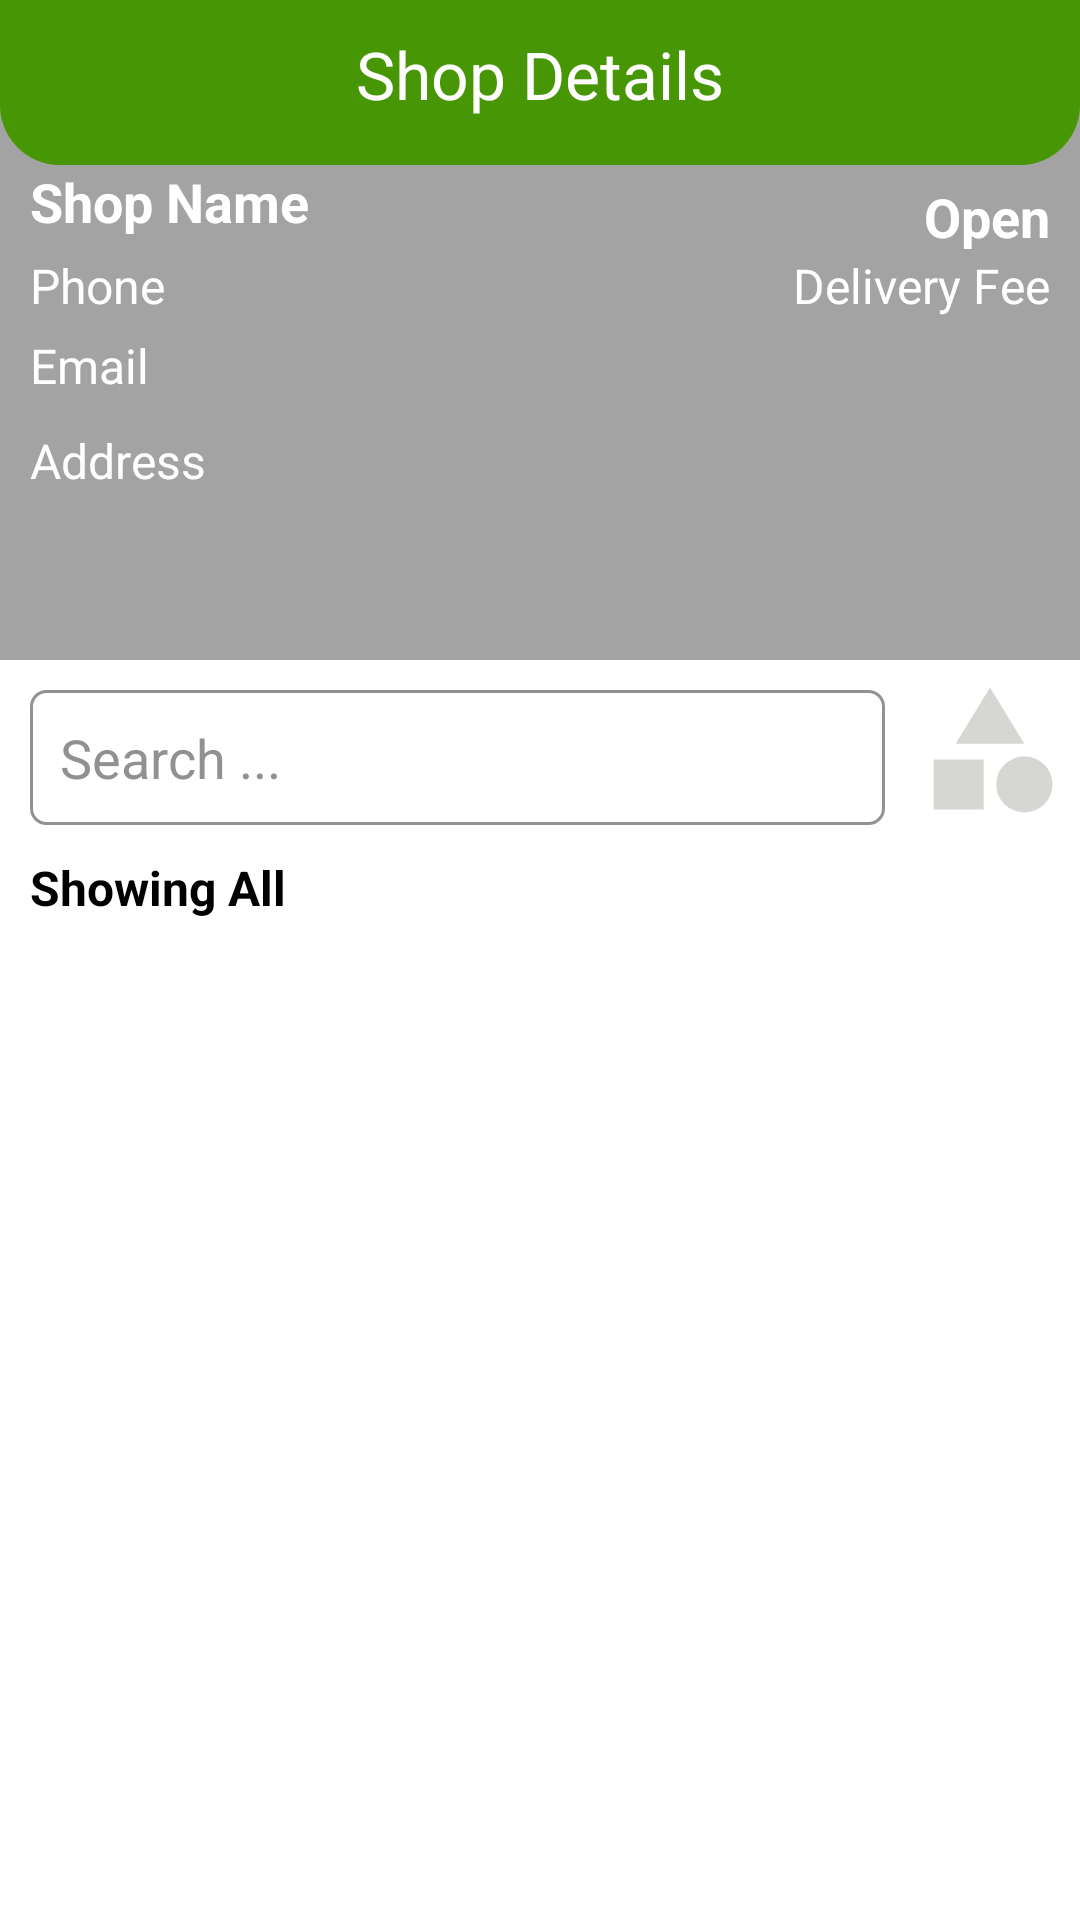

Here is an Android app screen rendered from its layout file. Give the layout XML and the strings, colors and styles it references.
<!-- AndroidManifest.xml: application theme Theme.Grocery_App -->
<!-- res/layout/activity_shop_details.xml -->
<?xml version="1.0" encoding="utf-8"?>
<RelativeLayout xmlns:android="http://schemas.android.com/apk/res/android"
    xmlns:app="http://schemas.android.com/apk/res-auto"
    xmlns:tools="http://schemas.android.com/tools"
    android:layout_width="match_parent"
    android:layout_height="match_parent"
    tools:context=".activities.ShopDetailsActivity">
    
    <RelativeLayout
        android:id="@+id/shopRl"
        android:layout_width="match_parent"
        android:layout_height="220dp">

        <ImageView
            android:id="@+id/shopImv"
            android:layout_width="match_parent"
            android:layout_height="match_parent"
            android:scaleType="centerCrop"/>

        <ImageView
            android:layout_width="match_parent"
            android:layout_height="match_parent"
            android:src="@color/black_transparent"/>

        <LinearLayout
            android:padding="10dp"
            android:id="@+id/listLl"
            android:orientation="vertical"
            android:layout_marginTop="45dp"
            android:layout_width="wrap_content"
            android:layout_toStartOf="@+id/listLl1"
            android:layout_alignParentStart="true"
            android:layout_height="wrap_content">

            <TextView
                android:id="@+id/shopNameTv"
                android:layout_width="wrap_content"
                android:layout_height="wrap_content"
                android:text="@string/shop_name"
                android:textColor="@color/white"
                android:textSize="18sp"
                android:textStyle="bold"/>

            <TextView
                android:id="@+id/phoneTv"
                android:layout_width="wrap_content"
                android:layout_height="wrap_content"
                android:layout_marginTop="5dp"
                android:text="@string/phone"
                android:textColor="@color/white"
                android:textSize="16sp"/>

            <TextView
                android:id="@+id/emailTv"
                android:layout_width="wrap_content"
                android:layout_height="wrap_content"
                android:text="@string/email"
                android:textColor="@color/white"
                android:layout_marginTop="5dp"
                android:textSize="16sp"/>

        </LinearLayout>

        <TextView
            android:id="@+id/addressTv"
            android:layout_width="match_parent"
            android:layout_height="wrap_content"
            android:text="@string/address"
            android:paddingStart="10dp"
            android:layout_below="@+id/listLl"
            android:textColor="@color/white"
            android:maxLines="2"
            android:textSize="16sp"/>

        <LinearLayout
            android:padding="10dp"
            android:id="@+id/listLl1"
            android:orientation="vertical"
            android:layout_marginTop="50dp"
            android:layout_width="wrap_content"
            android:layout_height="wrap_content"
            android:layout_alignParentEnd="true">

            <TextView
                android:id="@+id/openTv"
                android:layout_width="wrap_content"
                android:layout_height="wrap_content"
                android:text="@string/open"
                android:textColor="@color/white"
                android:layout_gravity="end"
                android:textSize="18sp"
                android:textStyle="bold"/>

            <TextView
                android:id="@+id/deliveryFeeTv"
                android:layout_width="wrap_content"
                android:layout_height="wrap_content"
                android:text="@string/delivery_fee"
                android:textColor="@color/white"
                android:textSize="16sp"/>

        </LinearLayout>

        <LinearLayout
            android:layout_width="match_parent"
            android:layout_height="wrap_content"
            android:layout_alignParentBottom="true"
            android:padding="5dp"
            android:gravity="center_horizontal">

            <ImageView
                android:id="@+id/callImv"
                android:layout_width="wrap_content"
                android:layout_height="wrap_content"
                android:src="@drawable/baseline_call_24"/>

            <ImageView
                android:layout_marginStart="5dp"
                android:id="@+id/mapImv"
                android:layout_width="wrap_content"
                android:layout_height="wrap_content"
                android:src="@drawable/baseline_map_24"/>

        </LinearLayout>

    </RelativeLayout>

    <RelativeLayout
        android:id="@+id/toolBarRl"
        android:layout_width="match_parent"
        android:layout_height="55dp"
        android:background="@drawable/shape_rect01"
        android:padding="10dp">

        <ImageView
            android:id="@+id/orderDetailsImB"
            android:layout_width="40dp"
            android:layout_height="40dp"
            android:src="@drawable/baseline_add_shopping_cart_24_white"
            android:background="@color/transparent"
            android:layout_alignParentEnd="true"/>

        <TextView
            android:layout_width="wrap_content"
            android:layout_height="wrap_content"
            android:layout_centerHorizontal="true"
            android:text="@string/shop_details"
            android:textColor="@color/white"
            android:textSize="22sp" />

        <ImageButton
            android:id="@+id/backBtn"
            android:layout_width="50dp"
            android:layout_height="50dp"
            android:background="@color/transparent"
            android:contentDescription="@string/back"
            android:src="@drawable/baseline_arrow_back_ios_24" />

        <ImageView
            android:id="@+id/ratingShop"
            android:layout_toStartOf="@+id/orderDetailsImB"
            android:layout_width="50dp"
            android:layout_height="50dp"
            android:src="@drawable/baseline_star_border_24"
            android:background="@color/transparent"/>

    </RelativeLayout>

    <RelativeLayout
        android:id="@+id/filterRl"
        android:layout_width="match_parent"
        android:layout_height="wrap_content"
        android:layout_below="@+id/shopRl">

        <EditText
            android:id="@+id/searchEt"
            android:layout_width="match_parent"
            android:layout_height="45dp"
            android:layout_marginStart="10dp"
            android:layout_marginTop="10dp"
            android:layout_marginEnd="10dp"
            android:layout_marginBottom="10dp"
            android:background="@drawable/shape_rect02"
            android:drawableStart="@drawable/baseline_search_24"
            android:drawablePadding="5dp"
            android:hint="@string/search"
            android:layout_toStartOf="@+id/filterBtn"
            android:padding="10dp"
            android:textColorHint="@color/gray01" />

        <ImageButton
            android:id="@+id/filterBtn"
            android:layout_width="50dp"
            android:layout_height="50dp"
            android:layout_marginTop="5dp"
            android:layout_alignParentEnd="true"
            android:src="@drawable/baseline_category_24"
            android:background="@color/transparent"
            android:scaleType="fitXY"
            android:layout_marginEnd="5dp"/>

        <TextView
            android:id="@+id/filteredTv"
            android:layout_below="@id/searchEt"
            android:layout_width="wrap_content"
            android:layout_height="wrap_content"
            android:text="@string/showing_all"
            android:textColor="@color/black"
            android:textSize="16sp"
            android:textStyle="bold"
            android:layout_marginStart="10dp"/>

    </RelativeLayout>


    <RelativeLayout
        android:id="@+id/productListRl"
        android:layout_below="@id/filterRl"
        android:padding="5dp"
        android:layout_width="match_parent"
        android:layout_height="match_parent">

        <androidx.recyclerview.widget.RecyclerView
            android:id="@+id/productUserRec"
            android:layout_width="match_parent"
            android:layout_height="wrap_content"
            tools:listitem="@layout/row_product_user"/>


    </RelativeLayout>

</RelativeLayout>
<!-- res/layout/row_product_user.xml (included above) -->
<?xml version="1.0" encoding="utf-8"?>
<androidx.cardview.widget.CardView xmlns:android="http://schemas.android.com/apk/res/android"
    android:layout_width="match_parent"
    android:layout_height="wrap_content"
    xmlns:app="http://schemas.android.com/apk/res-auto"
    app:elevation="3dp"
    app:contentPadding="1dp"
    app:cardCornerRadius="5dp"
    app:cardUseCompatPadding="true">

    <RelativeLayout
        android:layout_width="match_parent"
        android:layout_height="110dp"
        android:layout_marginStart="5dp"
        android:layout_marginTop="5dp"
        android:layout_marginEnd="5dp"
        android:layout_marginBottom="5dp">

        <com.google.android.material.imageview.ShapeableImageView
            android:id="@+id/productSiv"
            android:layout_width="90dp"
            android:layout_height="90dp"
            android:layout_marginEnd="5dp"
            android:layout_centerVertical="true"
            android:src="@drawable/baseline_add_shopping_cart_24_colorprimary" />


        <LinearLayout
            android:layout_width="wrap_content"
            android:layout_height="wrap_content"
            android:layout_centerVertical="true"
            android:layout_toStartOf="@+id/nextIv"
            android:layout_toEndOf="@+id/productSiv"
            android:orientation="vertical">

            <TextView
                android:id="@+id/productTitle"
                android:layout_width="wrap_content"
                android:layout_height="wrap_content"
                android:text="@string/title"
                android:textColor="@color/colorPrimary"
                android:textSize="18sp"
                android:textStyle="bold" />

            <TextView
                android:id="@+id/productDes"
                android:layout_width="wrap_content"
                android:layout_height="wrap_content"
                android:text="@string/title"
                android:textColor="@color/black"
                android:textSize="16sp" />


            <TextView
                android:id="@+id/addToCart"
                android:layout_width="wrap_content"
                android:layout_height="wrap_content"
                android:drawableStart="@drawable/baseline_add_shopping_cart_24_colorprimary"
                android:drawablePadding="5dp"
                android:text="@string/add_to_cart"
                android:textColor="@color/colorPrimary"
                android:textSize="18sp"
                android:textStyle="bold" />


            <RelativeLayout
                android:layout_width="wrap_content"
                android:layout_height="wrap_content">

                <TextView
                    android:id="@+id/originalPriceTv"
                    android:layout_width="wrap_content"
                    android:layout_height="wrap_content"
                    android:text="@string/_20"
                    android:textColor="@color/black" />

                <TextView
                    android:id="@+id/discountedPriceTv"
                    android:layout_width="wrap_content"
                    android:layout_height="wrap_content"
                    android:layout_marginStart="10dp"
                    android:layout_toEndOf="@id/originalPriceTv"
                    android:text="@string/_10"
                    android:textColor="@color/black" />


            </RelativeLayout>


        </LinearLayout>

        <ImageView
            android:id="@+id/nextIv"
            android:layout_width="wrap_content"
            android:layout_height="wrap_content"
            android:layout_alignParentEnd="true"
            android:layout_centerVertical="true"
            android:src="@drawable/baseline_chevron_right_24" />

        <TextView
            android:id="@+id/discountedNoteTv"
            android:layout_width="wrap_content"
            android:layout_height="wrap_content"
            android:text="@string/_10_off"
            android:layout_alignParentEnd="true"
            android:padding="3dp"
            android:textSize="16sp"
            android:textColor="@color/red"
            android:background="@drawable/shape_rect_05"/>


    </RelativeLayout>

</androidx.cardview.widget.CardView>
<!-- resources referenced by this layout -->
<resources>
  <color name="black">#FF000000</color>
  <color name="black_transparent">#5C000000</color>
  <color name="colorPrimary">#479605</color>
  <color name="gray01">#919190</color>
  <color name="red">#E81C1C</color>
  <color name="transparent">#00FFFFFF</color>
  <color name="white">#FFFFFFFF</color>
  <!-- drawable baseline_category_24 (drawable) -->
  <vector android:height="24dp" android:tint="#D6D6D2"
      android:viewportHeight="24" android:viewportWidth="24"
      android:width="24dp" xmlns:android="http://schemas.android.com/apk/res/android">
      <path android:fillColor="@android:color/white" android:pathData="M12,2l-5.5,9h11z"/>
      <path android:fillColor="@android:color/white" android:pathData="M17.5,17.5m-4.5,0a4.5,4.5 0,1 1,9 0a4.5,4.5 0,1 1,-9 0"/>
      <path android:fillColor="@android:color/white" android:pathData="M3,13.5h8v8H3z"/>
  </vector>
  <!-- drawable shape_rect01 (drawable) -->
  <?xml version="1.0" encoding="utf-8"?>
  <shape xmlns:android="http://schemas.android.com/apk/res/android"
      android:shape="rectangle">
  
      <solid android:color="@color/colorPrimary"/>
      <corners android:bottomRightRadius="20dp"
          android:bottomLeftRadius="20dp"/>
  
  </shape>
  <!-- drawable shape_rect02 (drawable) -->
  <?xml version="1.0" encoding="utf-8"?>
  <shape xmlns:android="http://schemas.android.com/apk/res/android"
      android:shape="rectangle">
  
      <stroke android:color="@color/gray01"
          android:width="1dp"/>
  
      <corners android:radius="5dp"/>
  
      <solid android:color="@color/white"/>
  
  </shape>
  <!-- drawable shape_rect_05 (drawable) -->
  <?xml version="1.0" encoding="utf-8"?>
  <shape android:shape="rectangle" xmlns:android="http://schemas.android.com/apk/res/android">
  
      <solid  android:color="@color/red_transparent"/>
      <corners android:radius="5dp"/>
  
      <stroke android:width="2dp"
          android:color="@color/red"/>
  </shape>
  <string name="_10">$10</string>
  <string name="_10_off">10% off</string>
  <string name="_20">$20</string>
  <string name="add_to_cart">Add To Cart</string>
  <string name="address">Address</string>
  <string name="back">Back</string>
  <string name="delivery_fee">Delivery Fee</string>
  <string name="email">Email</string>
  <string name="open">Open</string>
  <string name="phone">Phone</string>
  <string name="search">Search ...</string>
  <string name="shop_details">Shop Details</string>
  <string name="shop_name">Shop Name</string>
  <string name="showing_all">Showing All</string>
  <string name="title">Title</string>
  <style name="Theme.Grocery_App" parent="Theme.MaterialComponents.Light.NoActionBar">
          
          <item name="colorPrimary">@color/colorPrimary</item>
          <item name="colorPrimaryVariant">@color/purple_700</item>
          <item name="colorOnPrimary">@color/white</item>
          
          <item name="colorSecondary">@color/green</item>
          <item name="colorSecondaryVariant">@color/teal_700</item>
          <item name="colorOnSecondary">@color/black</item>
          
          <item name="android:statusBarColor">?attr/colorPrimaryVariant</item>
          
      </style>
  <color name="red_transparent">#1EF44336</color>
  <color name="purple_700">#FF3700B3</color>
  <color name="green">#4CAF50</color>
  <color name="teal_700">#FF018786</color>
</resources>
